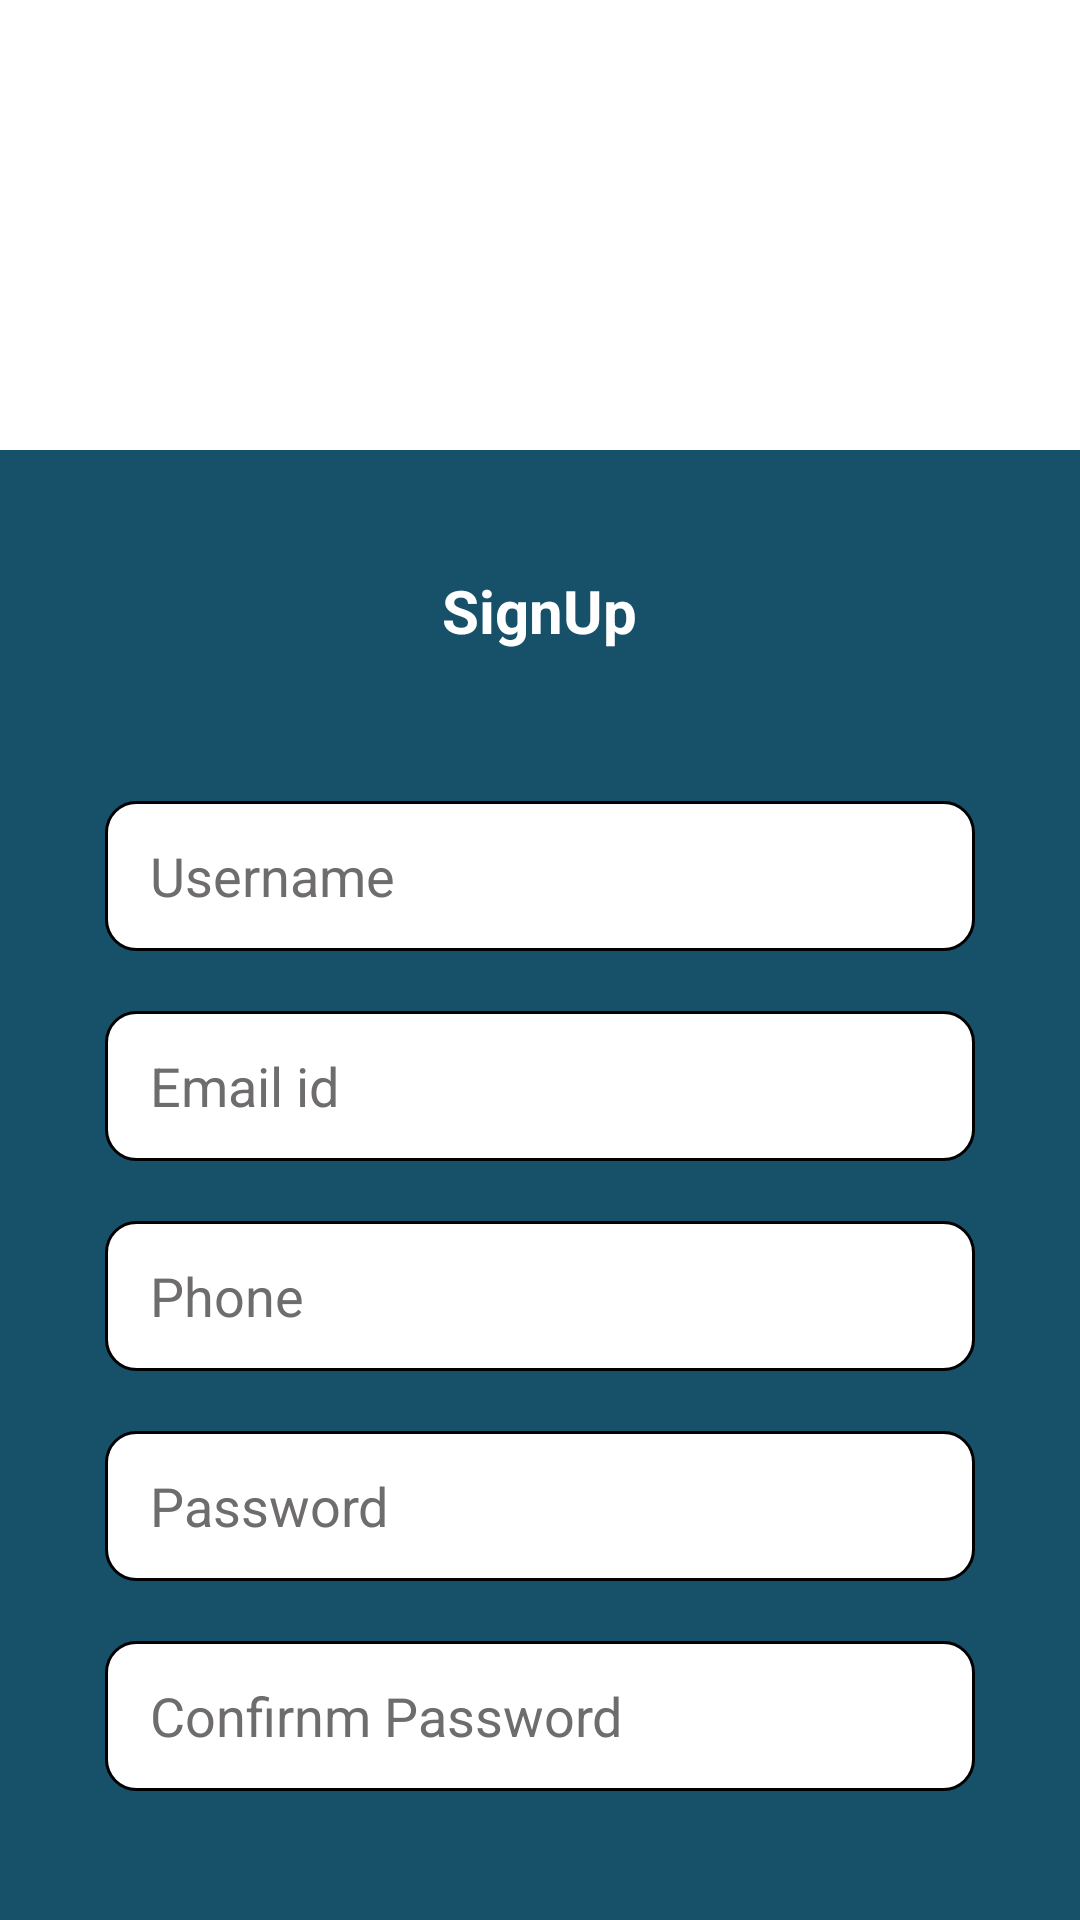

Layout XML and referenced resources for this Android screen:
<!-- AndroidManifest.xml: application theme Theme.Maid -->
<!-- res/layout/fragment_sign_in.xml -->
<?xml version="1.0" encoding="utf-8"?>
<LinearLayout xmlns:android="http://schemas.android.com/apk/res/android"
    xmlns:tools="http://schemas.android.com/tools"
    android:layout_width="match_parent"
    android:layout_height="match_parent"
    xmlns:app="http://schemas.android.com/apk/res-auto"
    android:orientation="vertical"
    tools:context=".login.SignInFragment">

    <View
        android:layout_width="match_parent"
        android:background="@color/white"
        android:layout_height="150dp"/>
    <LinearLayout
        android:layout_width="match_parent"
        android:layout_height="match_parent"
        android:orientation="vertical">
        <LinearLayout
            android:layout_width="match_parent"
            android:background="@drawable/for_first_page_image"
            android:layout_height="match_parent"
            android:orientation="vertical">

            <TextView
                android:layout_width="wrap_content"
                android:layout_height="wrap_content"
                android:textStyle="bold"
                android:id="@+id/loginUsSignUp"
                android:textColor="@color/white"
                android:layout_gravity="center"
                android:layout_marginBottom="50dp"
                android:layout_marginTop="40dp"
                android:textSize="20dp"
                android:text="SignUp"/>
            <androidx.appcompat.widget.AppCompatEditText
                android:layout_width="290dp"
                android:layout_gravity="center"
                android:textColor="@color/pencil"
                android:textColorHint="@color/pencil"
                android:hint="Username"
                android:background="@drawable/login_signup_text"
                android:paddingLeft="15dp"
                android:id="@+id/userName"
                android:layout_marginBottom="20dp"
                android:layout_height="50dp"/>
            <androidx.appcompat.widget.AppCompatEditText
                android:layout_width="290dp"
                android:layout_gravity="center"
                android:textColor="@color/pencil"
                android:layout_marginBottom="20dp"
                android:id="@+id/email"
                android:textColorHint="@color/pencil"
                android:hint="Email id"
                android:paddingLeft="15dp"
                android:inputType="textEmailAddress"
                android:background="@drawable/login_signup_text"
                android:layout_height="50dp"/>
            <androidx.appcompat.widget.AppCompatEditText
                android:layout_width="290dp"
                android:layout_gravity="center"
                android:textColor="@color/pencil"
                android:layout_marginBottom="20dp"
                android:id="@+id/phone"
                android:textColorHint="@color/pencil"
                android:hint="Phone"
                android:paddingLeft="15dp"
                android:inputType="number"
                android:background="@drawable/login_signup_text"
                android:layout_height="50dp"/>
            <androidx.appcompat.widget.AppCompatEditText
                android:layout_width="290dp"
                android:layout_gravity="center"
                android:textColor="@color/pencil"
                android:layout_marginBottom="20dp"
                android:id="@+id/password"
                android:textColorHint="@color/pencil"
                android:hint="Password"
                android:paddingLeft="15dp"
                android:inputType="textPassword"
                android:background="@drawable/login_signup_text"
                android:layout_height="50dp"/>
            <androidx.appcompat.widget.AppCompatEditText
                android:layout_width="290dp"
                android:layout_gravity="center"
                android:textColor="@color/pencil"
                android:layout_marginBottom="30dp"
                android:id="@+id/con_password"
                android:textColorHint="@color/pencil"
                android:hint="Confirnm Password"
                android:paddingLeft="15dp"
                android:inputType="textPassword"
                android:background="@drawable/login_signup_text"
                android:layout_height="50dp"/>
            <androidx.appcompat.widget.AppCompatButton
                android:layout_width="150dp"
                android:layout_gravity="center"
                android:layout_marginBottom="20dp"
                android:textColorHint="@color/white"
                android:hint="Create Account"
                android:id="@+id/createAccount"
                android:background="@drawable/login_signup_button"
                android:layout_height="wrap_content"/>

        </LinearLayout>
    </LinearLayout>

</LinearLayout>
<!-- resources referenced by this layout -->
<resources>
  <color name="pencil">#6E6C6C</color>
  <color name="white">#FFFFFFFF</color>
  <!-- drawable for_first_page_image (drawable) -->
  <?xml version="1.0" encoding="utf-8"?>
  <shape xmlns:android="http://schemas.android.com/apk/res/android">
  
  
      <solid android:color="@color/colorPrimary"/>
  </shape>
  <!-- drawable login_signup_button (drawable) -->
  <?xml version="1.0" encoding="utf-8"?>
  <shape xmlns:android="http://schemas.android.com/apk/res/android">
          <corners android:radius="10dp"/>
          <stroke android:width="1dip" android:color="@color/white"/>
          <solid android:color="@color/black"/>
  </shape>
  <!-- drawable login_signup_text (drawable) -->
  <?xml version="1.0" encoding="utf-8"?>
  <shape xmlns:android="http://schemas.android.com/apk/res/android">
      <corners android:radius="10dp"/>
      <solid android:color="@color/white"/>
      <stroke android:width="1dp" android:color="@color/black"/>
  </shape>
  <style name="Theme.Maid" parent="Base.Theme.Maid" />
  <color name="colorPrimary">#165069</color>
  <color name="black">#FF000000</color>
  <style name="Base.Theme.Maid" parent="Theme.Material3.DayNight.NoActionBar">
          
           <item name="colorPrimary">@color/colorPrimary</item>
      </style>
</resources>
